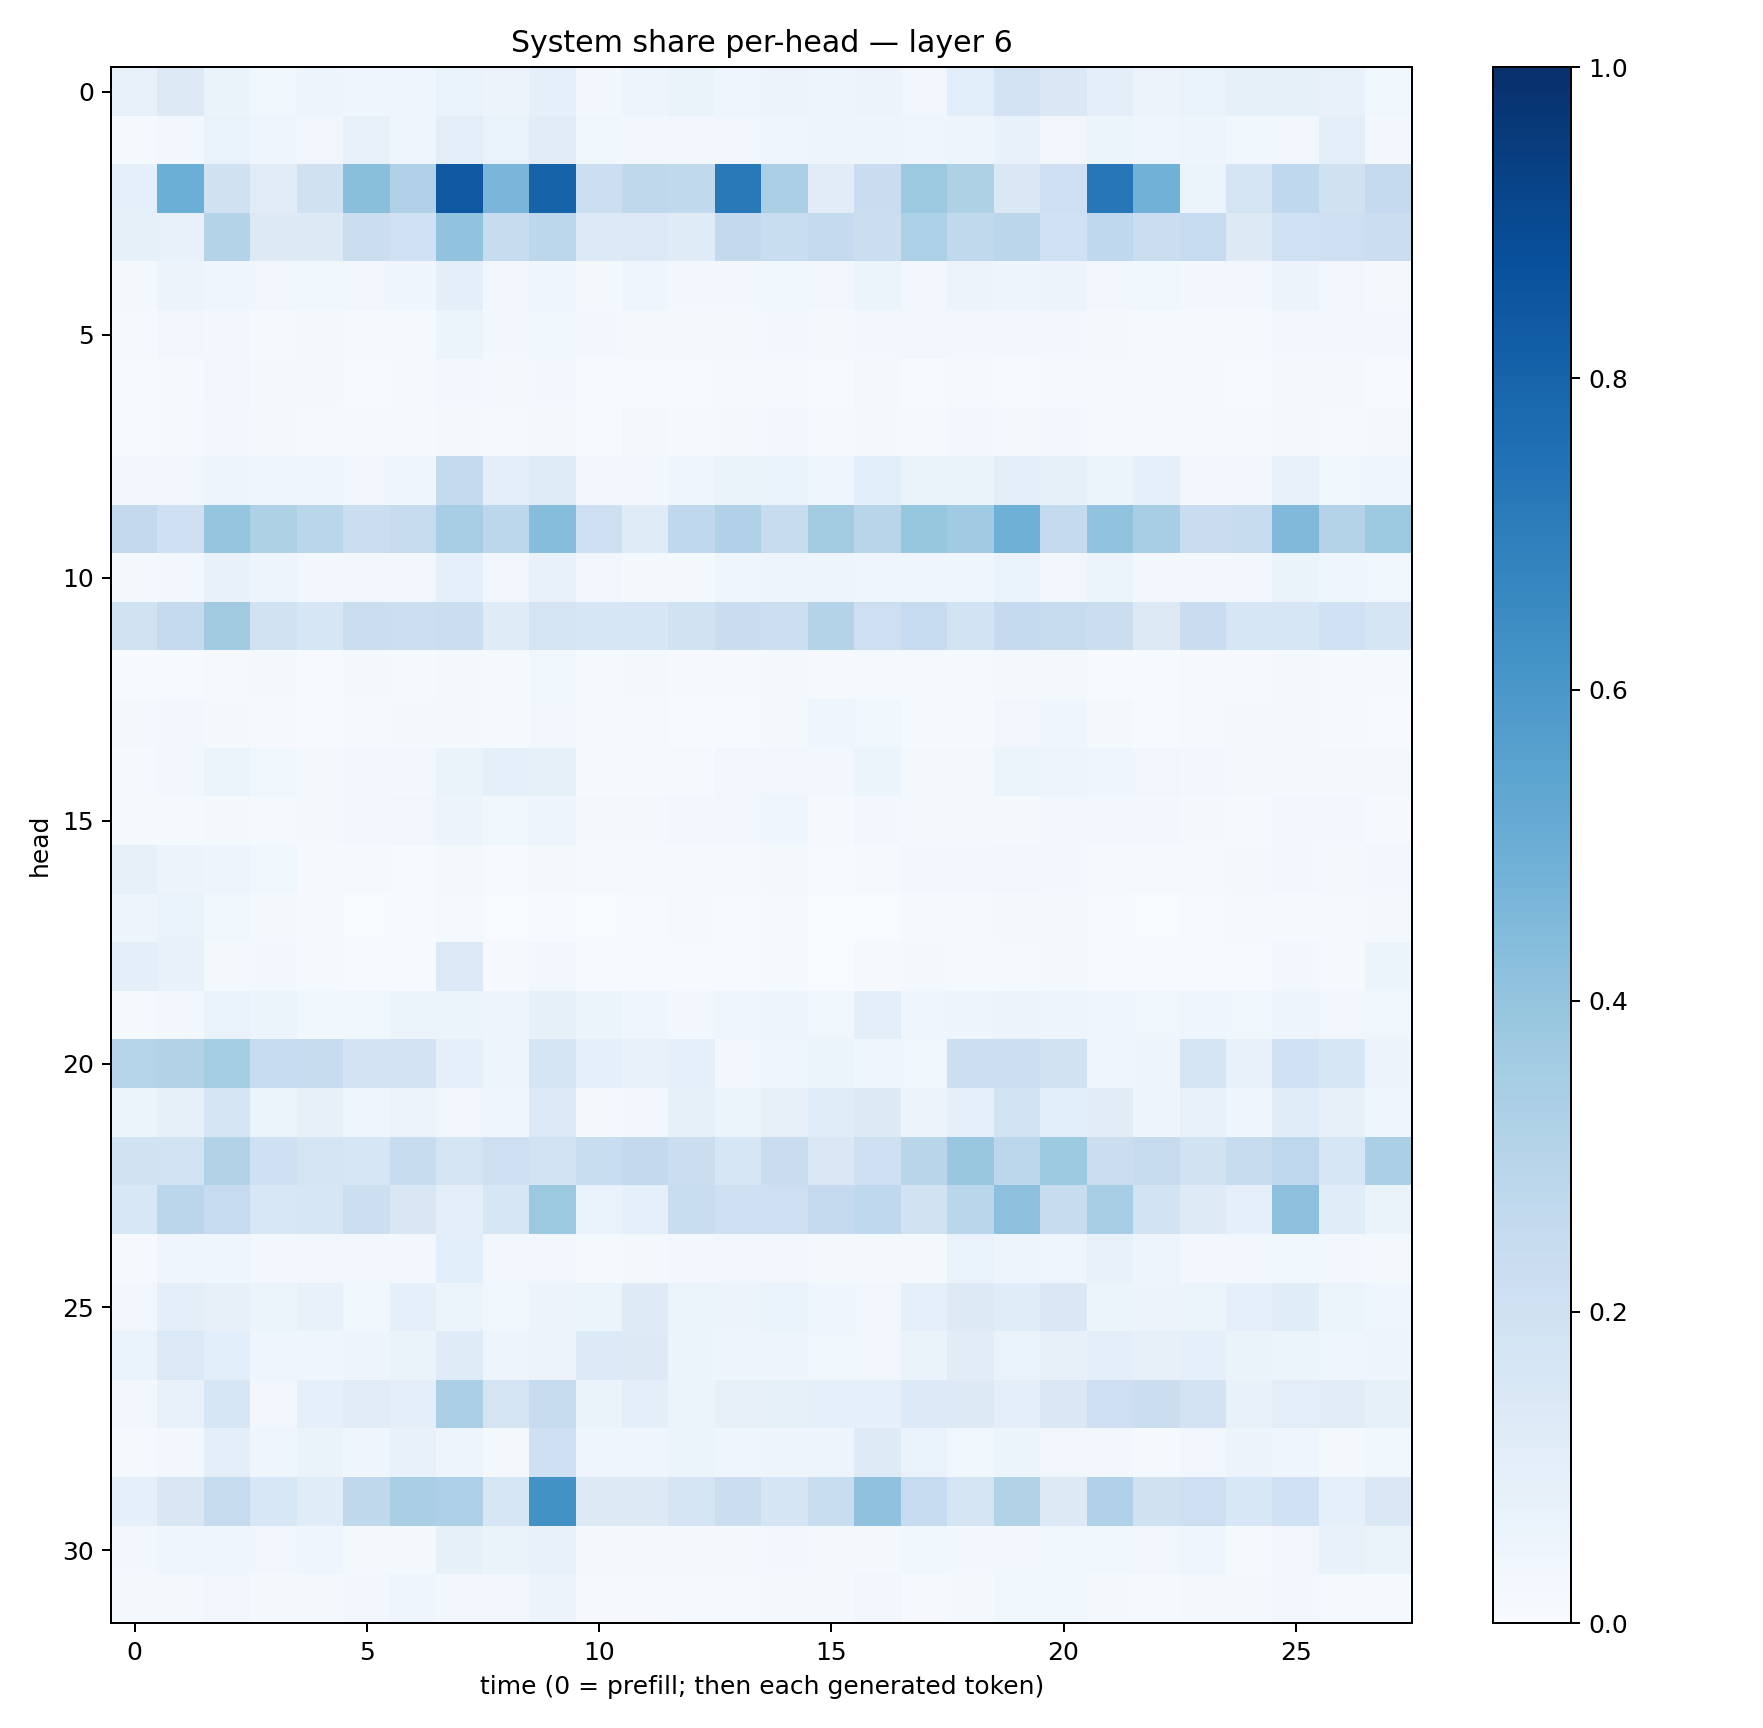

Data behind this chart, as committed beside it:
0.077364825, 0.1290854, 0.06522022, 0.037877545, 0.047588266, 0.0398294, 0.04392932, 0.06972949, 0.055800688, 0.086980805, 0.025732217, 0.049885616, 0.06540852, 0.046752576, 0.057446025, 0.0497582, 0.056090333, 0.032609023, 0.10563855, 0.18141034, 0.14677396, 0.100260384, 0.05685357, 0.06933461
0.01406, 0.03105, 0.0679, 0.03978, 0.03474, 0.07352, 0.03968, 0.1026, 0.06875, 0.1117, 0.03643, 0.02792, 0.02882, 0.03388, 0.04391, 0.0488, 0.04985, 0.04573, 0.0497, 0.07123, 0.03404, 0.05952, 0.04335, 0.05032
0.08707, 0.4984, 0.1984, 0.1121, 0.196, 0.4255, 0.3185, 0.8399, 0.4641, 0.8021, 0.2161, 0.2705, 0.2647, 0.7163, 0.3347, 0.1098, 0.2301, 0.3753, 0.3224, 0.1428, 0.2135, 0.7234, 0.483, 0.06113
0.08573, 0.07601, 0.3053, 0.132, 0.13, 0.2196, 0.2004, 0.4036, 0.2369, 0.2801, 0.1356, 0.1386, 0.121, 0.2593, 0.2333, 0.2507, 0.2209, 0.3301, 0.2626, 0.2851, 0.2023, 0.267, 0.2218, 0.2478
0.01947, 0.05836, 0.04675, 0.0336, 0.03638, 0.0314, 0.04149, 0.09474, 0.03495, 0.04455, 0.02018, 0.04205, 0.0282, 0.02367, 0.036, 0.03302, 0.05091, 0.03017, 0.05576, 0.05043, 0.05756, 0.03219, 0.03602, 0.02426
0.0124, 0.03283, 0.03112, 0.01498, 0.0199, 0.009538, 0.01286, 0.05439, 0.02345, 0.03656, 0.0236, 0.01596, 0.02286, 0.01933, 0.02915, 0.01662, 0.02954, 0.03126, 0.0255, 0.02581, 0.03043, 0.01801, 0.01405, 0.01506
0.007347, 0.01189, 0.03178, 0.0159, 0.01752, 0.006701, 0.01288, 0.03113, 0.01984, 0.0261, 0.007271, 0.005888, 0.006597, 0.01044, 0.01266, 0.007116, 0.02039, 0.006982, 0.008335, 0.007015, 0.008226, 0.01542, 0.01194, 0.01314
0.00521, 0.009855, 0.02399, 0.01664, 0.009926, 0.01255, 0.01358, 0.01831, 0.01443, 0.01763, 0.007567, 0.01725, 0.01553, 0.02107, 0.02754, 0.01248, 0.01635, 0.0156, 0.02655, 0.02315, 0.02649, 0.01528, 0.01357, 0.01077
0.02659, 0.03268, 0.04944, 0.03918, 0.04339, 0.03495, 0.04309, 0.2547, 0.1015, 0.1197, 0.0292, 0.02361, 0.04615, 0.06481, 0.06785, 0.04679, 0.1061, 0.06593, 0.06532, 0.09964, 0.0852, 0.06133, 0.0867, 0.03194
0.2601, 0.2091, 0.3979, 0.3221, 0.286, 0.2253, 0.2429, 0.346, 0.279, 0.4302, 0.2141, 0.1177, 0.2688, 0.3193, 0.2394, 0.3556, 0.2912, 0.3922, 0.3643, 0.4915, 0.2577, 0.4056, 0.3406, 0.2277
0.02041, 0.0271, 0.07762, 0.04963, 0.02468, 0.03215, 0.03361, 0.09144, 0.03175, 0.07053, 0.03494, 0.02128, 0.02243, 0.04124, 0.04696, 0.0484, 0.03944, 0.04556, 0.04494, 0.06855, 0.03194, 0.05237, 0.03077, 0.02762
0.188, 0.2523, 0.3631, 0.1908, 0.158, 0.2204, 0.216, 0.2203, 0.1176, 0.1749, 0.1594, 0.1611, 0.1951, 0.2287, 0.2169, 0.3079, 0.2134, 0.2486, 0.1844, 0.2503, 0.2445, 0.2214, 0.1283, 0.2274
0.006934, 0.007169, 0.0106, 0.01633, 0.006453, 0.01687, 0.01542, 0.02112, 0.01283, 0.03592, 0.01339, 0.01579, 0.01092, 0.01161, 0.01885, 0.01004, 0.01548, 0.01534, 0.01295, 0.01726, 0.02094, 0.007087, 0.007767, 0.009117
0.01797, 0.02657, 0.01977, 0.01156, 0.007288, 0.007889, 0.01658, 0.02247, 0.01488, 0.03414, 0.007952, 0.009594, 0.006117, 0.005901, 0.0158, 0.04181, 0.03736, 0.01247, 0.01178, 0.03335, 0.04227, 0.01661, 0.006292, 0.01329
0.01491, 0.02921, 0.06058, 0.03775, 0.01663, 0.02623, 0.02792, 0.06494, 0.09224, 0.08283, 0.01348, 0.01055, 0.01322, 0.0345, 0.03229, 0.02968, 0.05106, 0.02284, 0.02163, 0.05365, 0.05021, 0.0419, 0.03164, 0.02906
0.008968, 0.01446, 0.01684, 0.01378, 0.02195, 0.02382, 0.03248, 0.05542, 0.03829, 0.05028, 0.02138, 0.02343, 0.02607, 0.0336, 0.0406, 0.01011, 0.02524, 0.01926, 0.0211, 0.02258, 0.02703, 0.02868, 0.02612, 0.01733
0.08199, 0.05614, 0.04945, 0.03668, 0.01148, 0.008388, 0.00741, 0.02219, 0.006988, 0.01681, 0.008579, 0.01043, 0.007919, 0.007978, 0.01713, 0.006024, 0.01317, 0.02969, 0.02714, 0.03273, 0.02963, 0.009193, 0.009585, 0.01387
0.04871, 0.06688, 0.0355, 0.01852, 0.009049, 0.002997, 0.004844, 0.01511, 0.003377, 0.005902, 0.002789, 0.006532, 0.009253, 0.005185, 0.01496, 0.00275, 0.00386, 0.009121, 0.01167, 0.01734, 0.02171, 0.004673, 0.003781, 0.005653
0.09987, 0.07423, 0.02169, 0.02359, 0.01274, 0.005648, 0.003908, 0.1394, 0.008857, 0.0278, 0.007667, 0.006792, 0.006317, 0.005221, 0.0128, 0.00367, 0.009857, 0.0189, 0.01521, 0.01372, 0.01598, 0.007437, 0.007783, 0.004981
0.01457, 0.0312, 0.0669, 0.06249, 0.03721, 0.03733, 0.05164, 0.06076, 0.04727, 0.0854, 0.05396, 0.04496, 0.02812, 0.0462, 0.04943, 0.03722, 0.09438, 0.04366, 0.04957, 0.0576, 0.04963, 0.04216, 0.03849, 0.04461
0.3021, 0.3148, 0.3541, 0.2473, 0.2372, 0.181, 0.1824, 0.09001, 0.05002, 0.1671, 0.08767, 0.07148, 0.09068, 0.03052, 0.04604, 0.05285, 0.04371, 0.03651, 0.2162, 0.218, 0.194, 0.04335, 0.04759, 0.1693
0.06139, 0.08424, 0.1687, 0.06189, 0.07971, 0.04603, 0.05739, 0.03388, 0.0438, 0.1405, 0.01698, 0.02738, 0.08234, 0.05133, 0.07858, 0.115, 0.1262, 0.05859, 0.09312, 0.1845, 0.1082, 0.1098, 0.04768, 0.07592
0.1923, 0.1868, 0.313, 0.2041, 0.1737, 0.1612, 0.2372, 0.1782, 0.2115, 0.187, 0.2332, 0.2583, 0.2225, 0.1626, 0.2297, 0.1417, 0.2131, 0.2893, 0.3838, 0.2807, 0.3726, 0.2223, 0.245, 0.1917
0.1558, 0.2824, 0.2487, 0.1559, 0.164, 0.2185, 0.1495, 0.1029, 0.1608, 0.3757, 0.06672, 0.08637, 0.2326, 0.2085, 0.2134, 0.2511, 0.2672, 0.1943, 0.2884, 0.4158, 0.237, 0.3453, 0.1844, 0.1244
0.009259, 0.04006, 0.04071, 0.02591, 0.03176, 0.02378, 0.02373, 0.1066, 0.03298, 0.03428, 0.01554, 0.0223, 0.02541, 0.03346, 0.03408, 0.02093, 0.02327, 0.01809, 0.06671, 0.04863, 0.0404, 0.07048, 0.0471, 0.026
0.03199, 0.09885, 0.07959, 0.05097, 0.07626, 0.03744, 0.08768, 0.05169, 0.03629, 0.05717, 0.05874, 0.1241, 0.06184, 0.05587, 0.06807, 0.04104, 0.03407, 0.08949, 0.1288, 0.1137, 0.143, 0.05387, 0.05857, 0.05257
0.06867, 0.1406, 0.1079, 0.04542, 0.04187, 0.04959, 0.06316, 0.1208, 0.04889, 0.05692, 0.1362, 0.1324, 0.06008, 0.05006, 0.04934, 0.03749, 0.03397, 0.06612, 0.1096, 0.06797, 0.07824, 0.09621, 0.08007, 0.09058
0.02943, 0.07776, 0.1629, 0.03194, 0.08855, 0.1115, 0.09415, 0.3337, 0.1724, 0.2451, 0.06622, 0.09853, 0.05281, 0.08005, 0.08309, 0.08669, 0.09047, 0.1344, 0.1307, 0.1009, 0.1443, 0.2118, 0.2206, 0.1826
0.01002, 0.02789, 0.09918, 0.0454, 0.06307, 0.04179, 0.07449, 0.04708, 0.01788, 0.2055, 0.04489, 0.03935, 0.06149, 0.04552, 0.05016, 0.04967, 0.1231, 0.06886, 0.0385, 0.06139, 0.03142, 0.02381, 0.01176, 0.03385
0.08598, 0.1491, 0.2449, 0.1559, 0.1135, 0.2708, 0.3384, 0.326, 0.1631, 0.6215, 0.1274, 0.129, 0.1793, 0.2197, 0.1698, 0.2325, 0.4071, 0.2464, 0.1753, 0.3151, 0.1307, 0.3182, 0.1961, 0.2139
0.02793, 0.04525, 0.04494, 0.03489, 0.04485, 0.02069, 0.02135, 0.08579, 0.06292, 0.07602, 0.01764, 0.01971, 0.0234, 0.02055, 0.02667, 0.02117, 0.01896, 0.03571, 0.02779, 0.02482, 0.03841, 0.03694, 0.03175, 0.03948
0.01575, 0.02121, 0.03163, 0.01609, 0.01946, 0.02857, 0.04068, 0.02443, 0.02581, 0.05511, 0.009429, 0.00964, 0.01523, 0.01238, 0.02093, 0.02129, 0.03497, 0.01076, 0.01907, 0.03881, 0.03818, 0.02146, 0.01458, 0.0161
